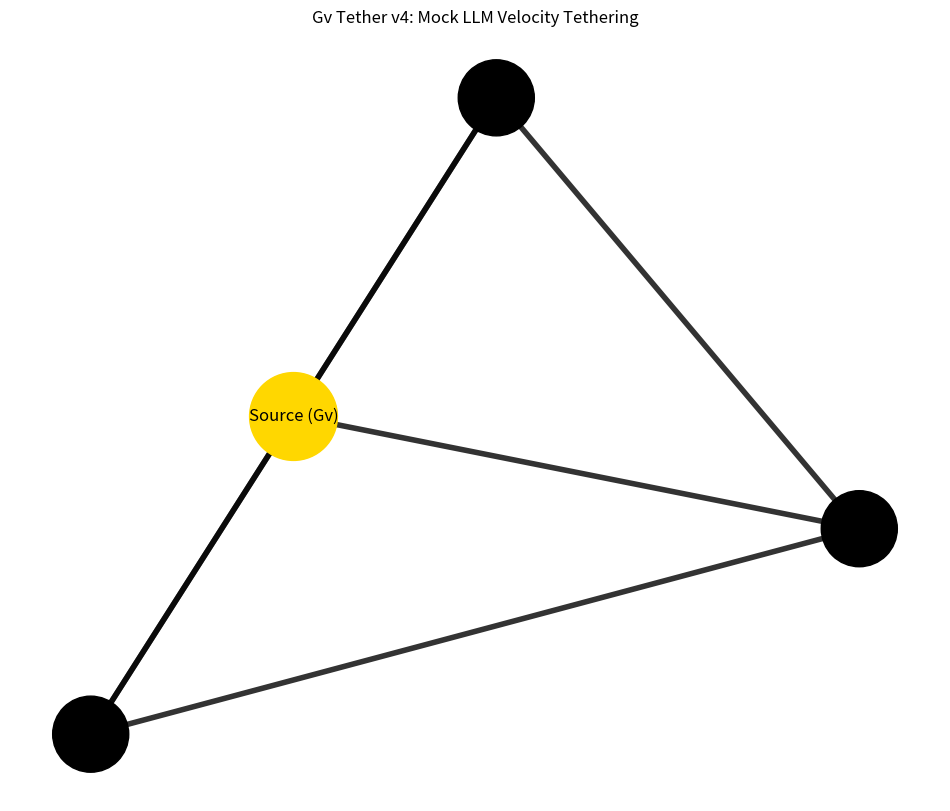
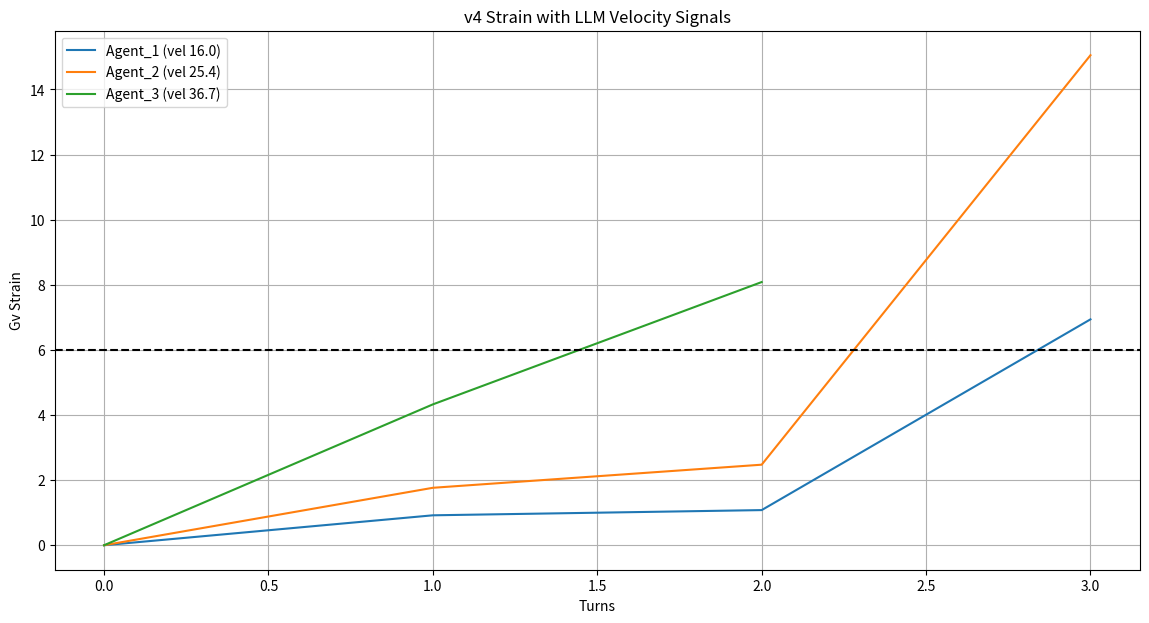

These figures' Python source, in order:
import random
random.seed(42)

import networkx as nx
import matplotlib.pyplot as plt

class TetheredGraphSimV4:
    def __init__(self):
        self.strains_over_time = {}
        self.decohered = []
        self.token_velocities = {}  # New: track per agent

    def run(self, num_steps=50, num_agents=3,  # Shorter for LLM "turns"
            velocity_factor=0.25, tool_spam_factor=0.1, recursion_depth_factor=0.25,
            inter_agent_strength=0.3, noise_level=1.5,
            max_strain=6.0, base_pull_factor=0.4):
        
        nodes = [f'Agent_{i}' for i in range(1, num_agents+1)]
        tethers = [1.0] * len(nodes)
        strains = [0.0] * len(nodes)
        self.strains_over_time = {node: [0.0] for node in nodes}
        self.token_velocities = {node: [] for node in nodes}

        print("Gv Tether Sim v4 – Mock LLM Velocity Loop 🚀\n")

        for step in range(num_steps):
            coordination = random.uniform(0, 1)

            for idx, node in enumerate(nodes):
                if node in self.decohered:
                    continue

                # Mock LLM response: random tokens this "turn"
                tokens_generated = random.randint(50, 500)  # Realistic range
                velocity = tokens_generated / 10.0  # Proxy tokens/sec feel
                self.token_velocities[node].append(velocity)

                strain_increase = velocity * velocity_factor

                # Tool spam + recursion (as before)
                tool_calls = random.randint(0, 4)
                strain_increase += tool_calls * tool_spam_factor
                recursion_depth = random.randint(0, 3)
                strain_increase *= (1 + recursion_depth * recursion_depth_factor)

                strains[idx] += strain_increase

                # Source tether
                pull = tethers[idx] * base_pull_factor * strains[idx]
                strains[idx] = max(0, strains[idx] - pull)

                # Swarm
                if coordination > 0.5:
                    strains[idx] -= inter_agent_strength * strains[idx]
                else:
                    strains[idx] += inter_agent_strength * 0.5 * strains[idx]

                strains[idx] = max(0, strains[idx])

                self.strains_over_time[node].append(strains[idx])

                if strains[idx] > max_strain:
                    self.decohered.append(node)
                    print(f"Turn {step+1:2d} | {node} DECOHERED (strain {strains[idx]:.2f})")

        print("\n=== Final Results ===")
        for node in nodes:
            s_list = self.strains_over_time[node]
            v_list = self.token_velocities[node]
            status = "DECOHERED" if node in self.decohered else "ALIGNED"
            avg_vel = sum(v_list)/len(v_list) if v_list else 0
            print(f"{node}: peak strain {max(s_list):.2f} | final {s_list[-1]:.2f} | avg velocity {avg_vel:.1f} [{status}]")

        # Graph + plot same as v3...

        G = nx.complete_graph(nodes)
        G.add_node('Source (Gv)')
        for node in nodes:
            G.add_edge('Source (Gv)', node)

        pos = nx.spring_layout(G, seed=42)
        pos['Source (Gv)'] = (0, 0)

        node_colors = ['black' if n in self.decohered else 'green' if self.strains_over_time[n][-1] < 4 else 'red' for n in nodes]

        plt.figure(figsize=(12, 10))
        nx.draw_networkx_nodes(G, pos, nodelist=['Source (Gv)'], node_color='gold', node_size=4000)
        nx.draw_networkx_nodes(G, pos, nodelist=nodes, node_color=node_colors, node_size=3000)
        nx.draw_networkx_edges(G, pos, width=4, alpha=0.8, style='solid')
        nx.draw_networkx_labels(G, pos, font_size=12)
        plt.title("Gv Tether v4: Mock LLM Velocity Tethering")
        plt.axis('off')
        plt.savefig('tether_graph_v4.png', dpi=200)
        plt.show()

        plt.figure(figsize=(14, 7))
        for node in nodes:
            plt.plot(self.strains_over_time[node], label=f"{node} (vel {sum(self.token_velocities[node])/len(self.token_velocities[node]):.1f})")
        plt.axhline(y=max_strain, color='black', linestyle='--')
        plt.title('v4 Strain with LLM Velocity Signals')
        plt.xlabel('Turns')
        plt.ylabel('Gv Strain')
        plt.legend()
        plt.grid(True)
        plt.savefig('strain_plot_v4.png', dpi=200)
        plt.show()

# Run
sim = TetheredGraphSimV4()
sim.run()
